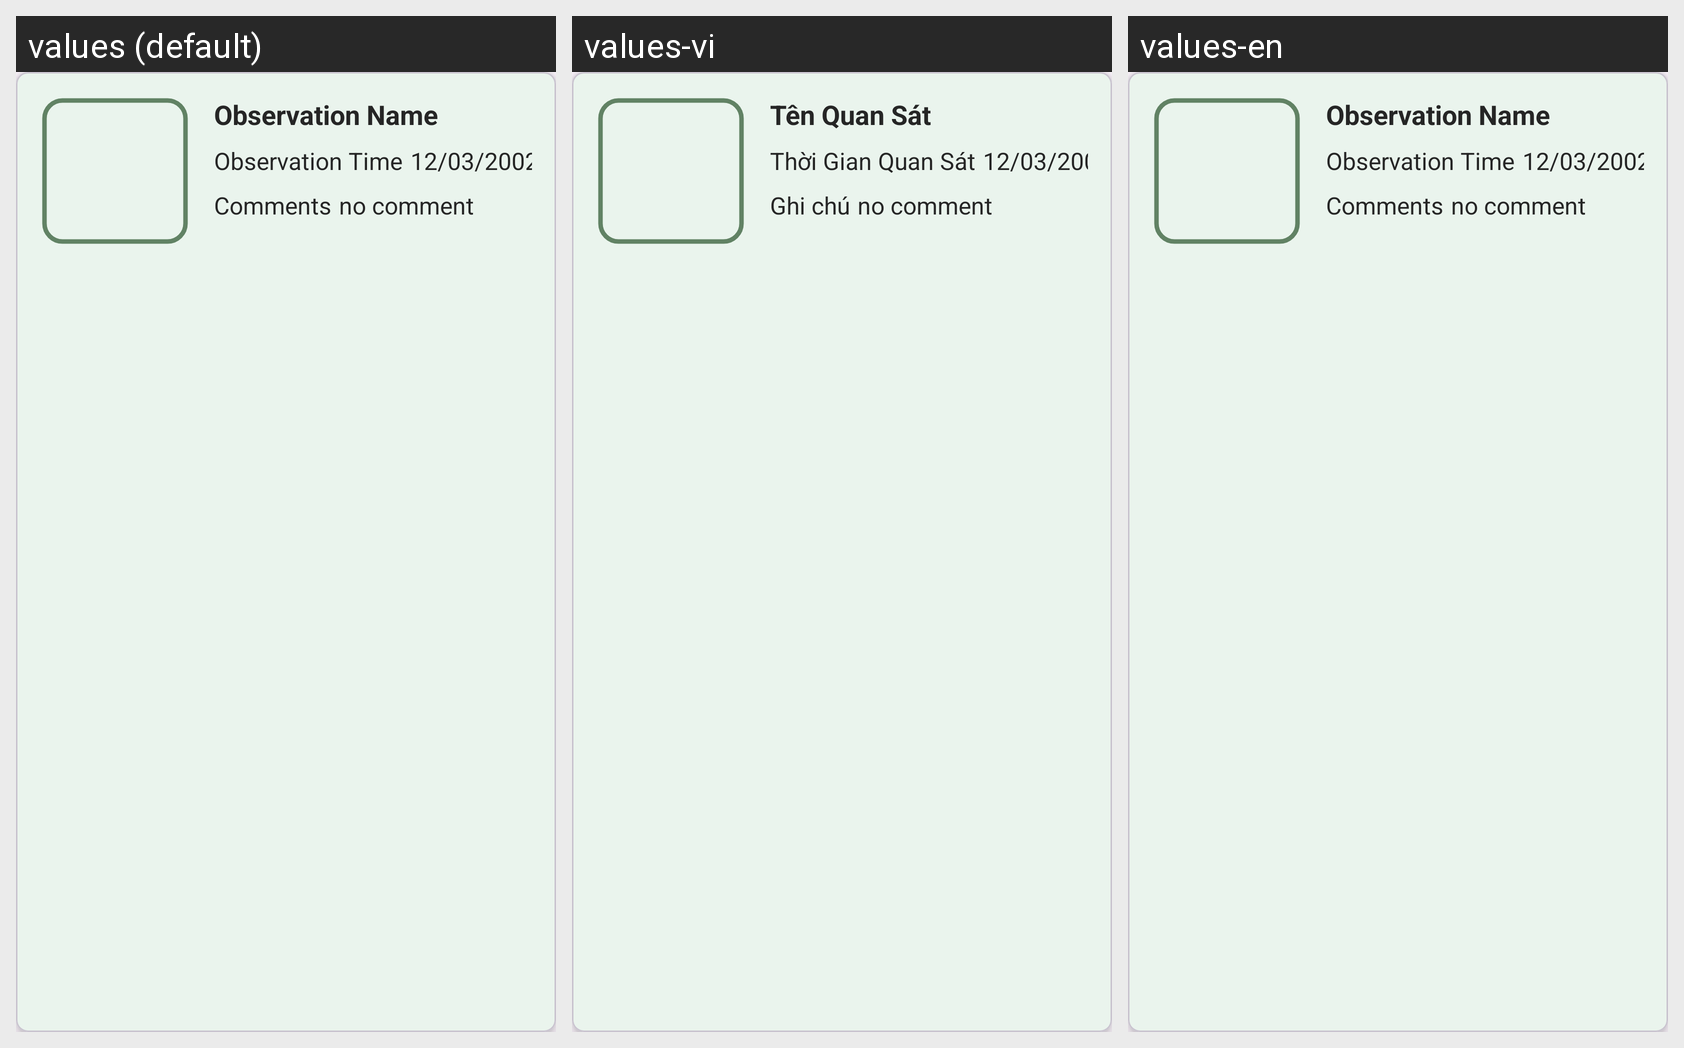

Translations of the strings shown on this Android screen, per locale in the grid:
Android screen res/layout/activity_observation_adapter.xml rendered under 3 locales, left to right: values (default), values-vi, values-en. Device: Nexus 5 (rendered at 1080×1920; each locale shown at half size, 540×960, under a caption strip naming it); theme Theme.HikeMate.
Strings drawn on this screen, with the default value and each locale's value (text and hints the layout hard-codes, and strings that could not be matched under every locale, appear in the picture but are not listed):

observation_name
  values: Observation Name
  values-vi: Tên Quan Sát
  values-en: Observation Name

observation_time
  values: Observation Time
  values-vi: Thời Gian Quan Sát
  values-en: Observation Time

comments
  values: Comments
  values-vi: Ghi chú
  values-en: Comments
